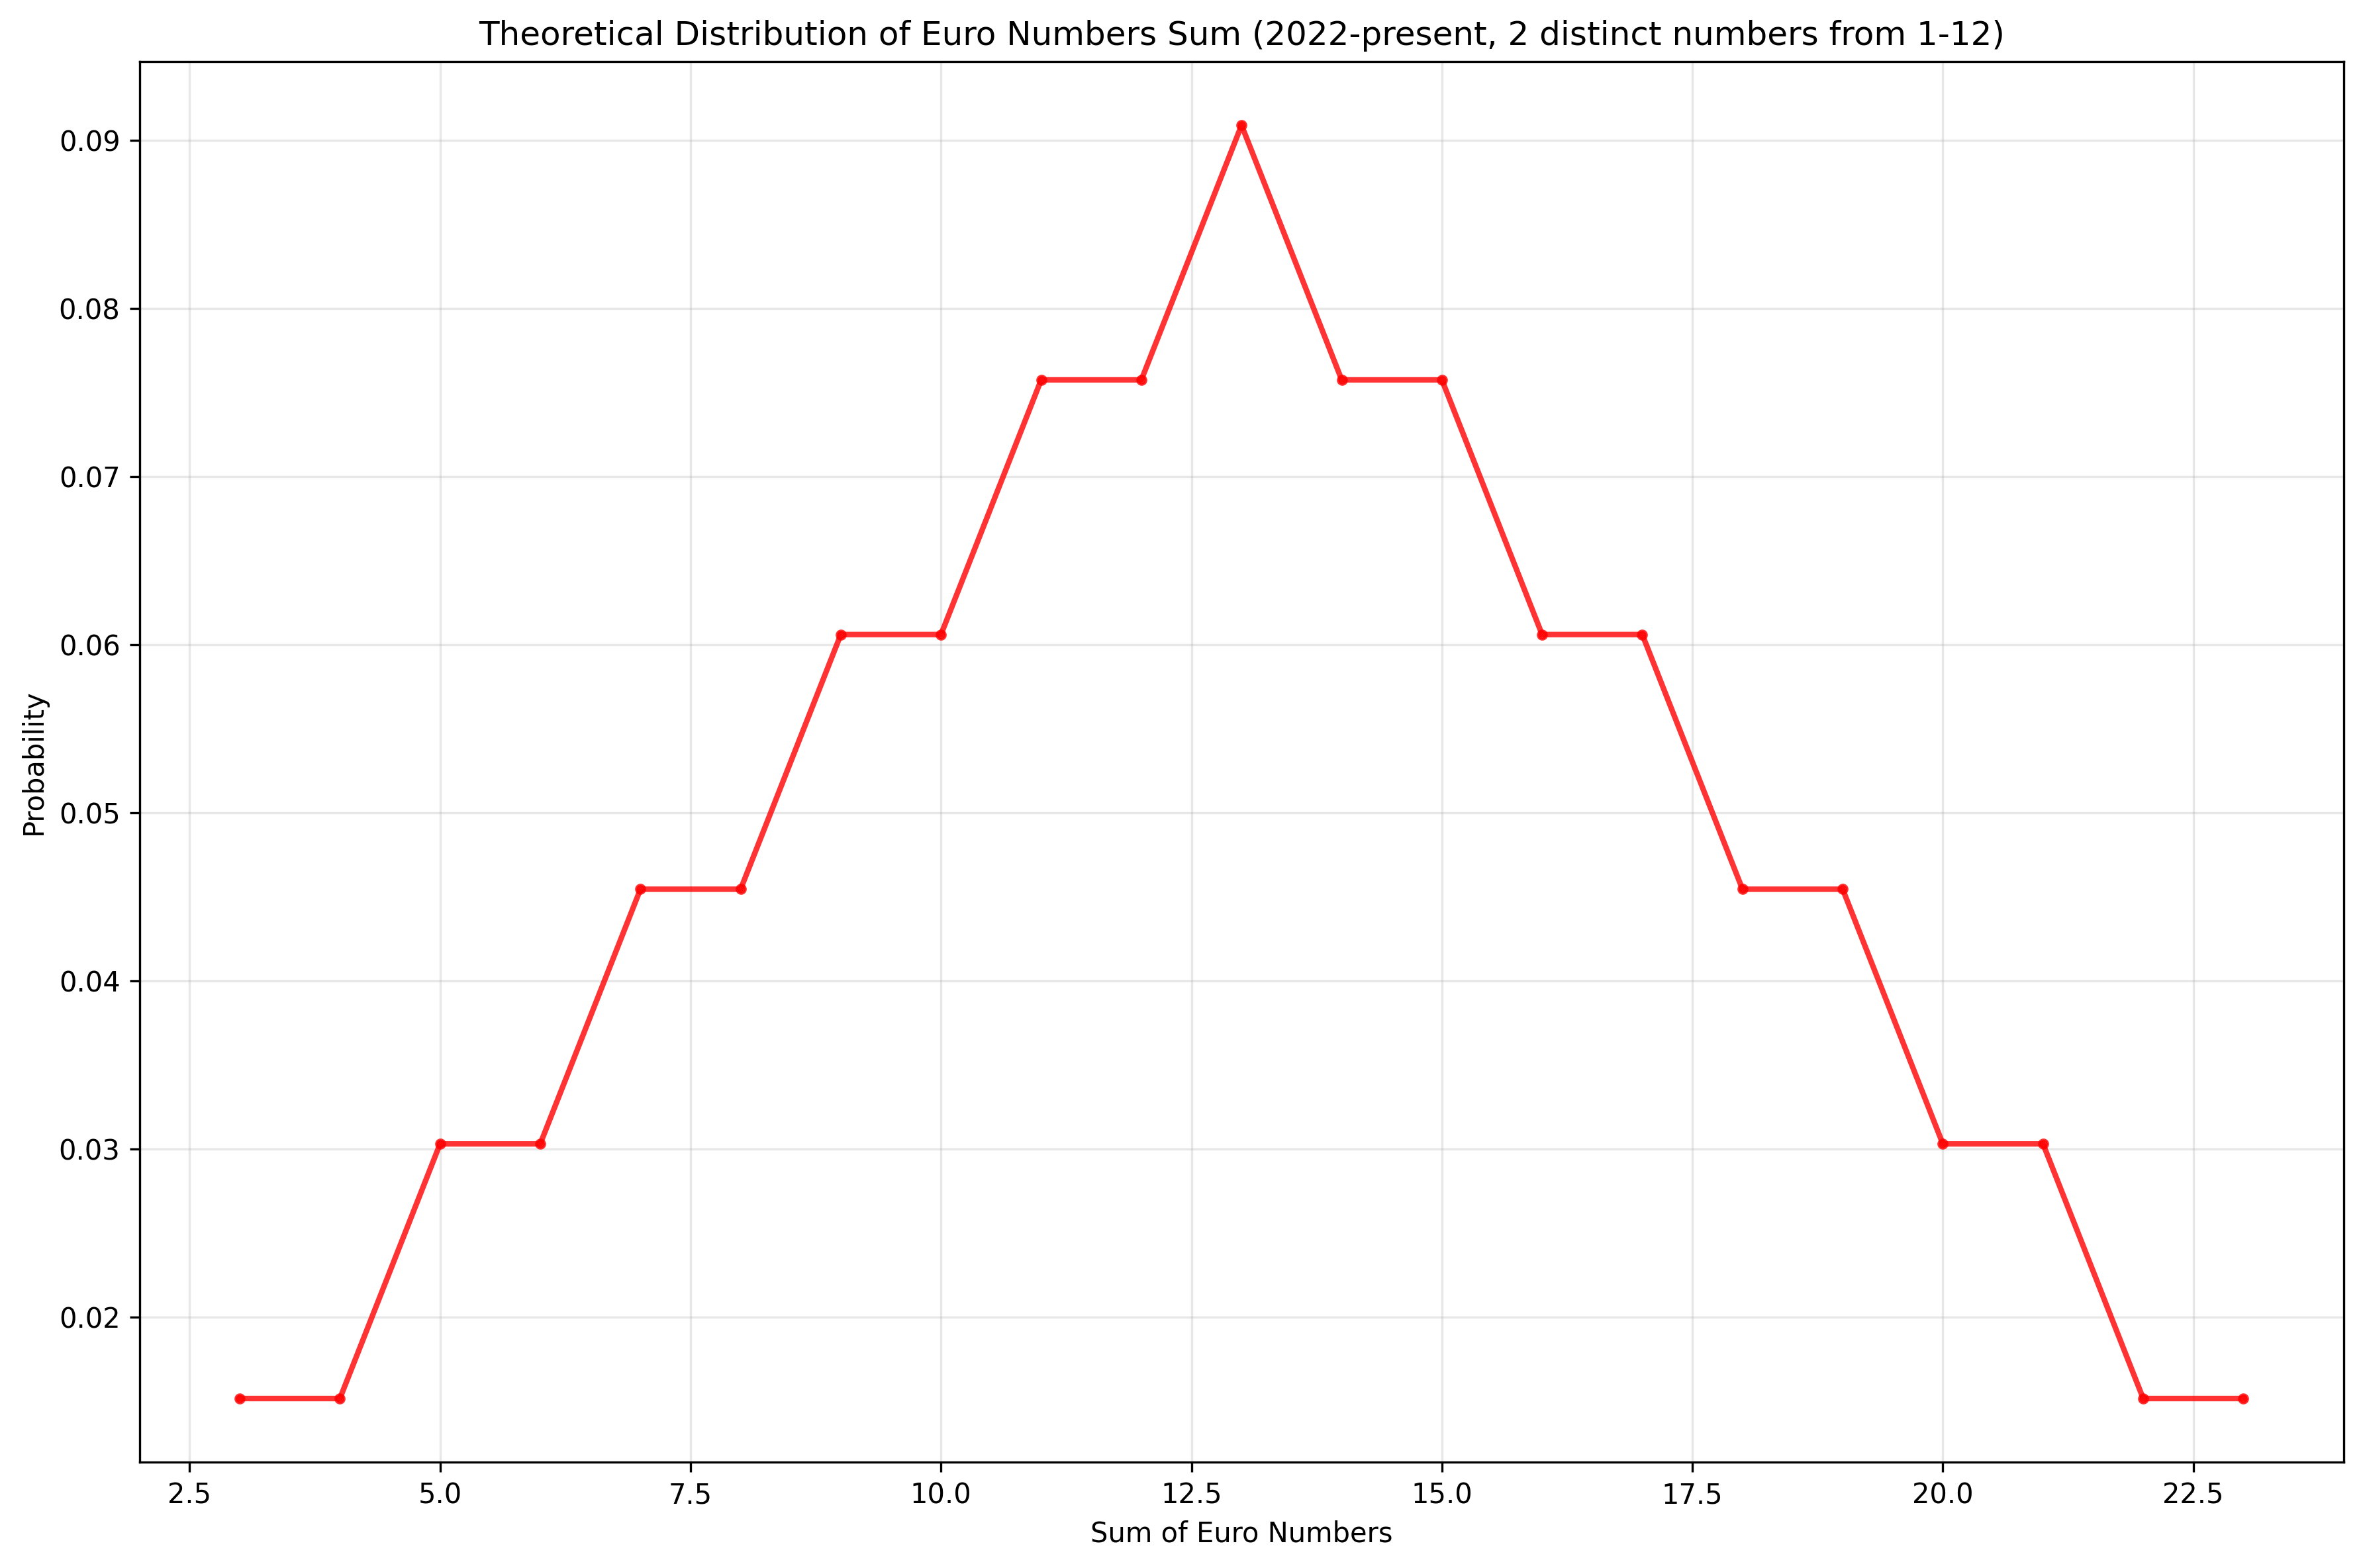

Values plotted in this chart, from the file beside it:
sum, probability, count
3, 0.01515, 1
4, 0.01515, 1
5, 0.0303, 2
6, 0.0303, 2
7, 0.04545, 3
8, 0.04545, 3
9, 0.06061, 4
10, 0.06061, 4
11, 0.07576, 5
12, 0.07576, 5
13, 0.09091, 6
14, 0.07576, 5
15, 0.07576, 5
16, 0.06061, 4
17, 0.06061, 4
18, 0.04545, 3
19, 0.04545, 3
20, 0.0303, 2
21, 0.0303, 2
22, 0.01515, 1
23, 0.01515, 1
